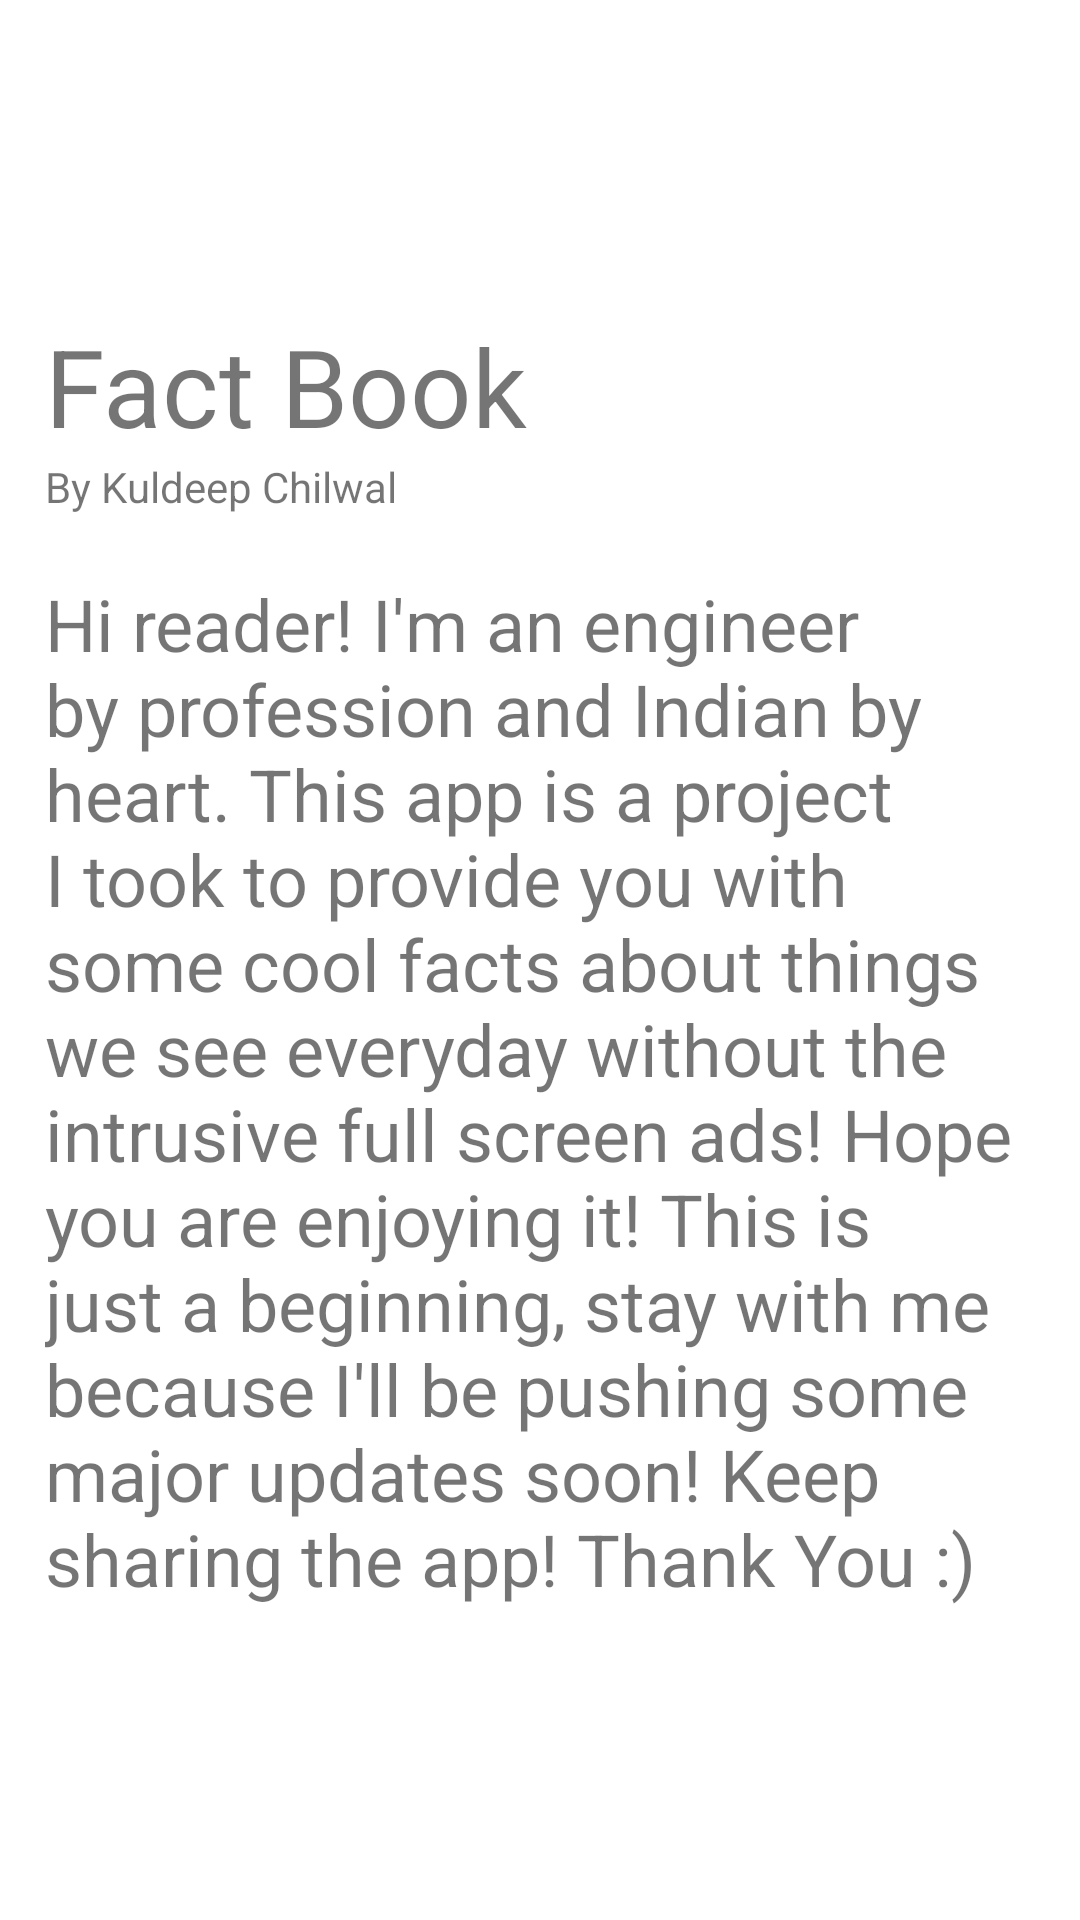

Reconstruct the res/layout file that produces this screen, plus the resources it refers to.
<!-- AndroidManifest.xml: application theme Theme.FactBook -->
<!-- res/layout/activity_about.xml -->
<?xml version="1.0" encoding="utf-8"?>
<androidx.constraintlayout.widget.ConstraintLayout xmlns:android="http://schemas.android.com/apk/res/android"
    xmlns:app="http://schemas.android.com/apk/res-auto"
    xmlns:tools="http://schemas.android.com/tools"
    android:layout_width="match_parent"
    android:layout_height="match_parent"
    android:padding="15dp"
    tools:context=".About">

        <TextView
            android:id="@+id/app_name_for_about"
            android:layout_width="0dp"
            android:layout_height="wrap_content"
            android:text="@string/app_name"
            android:textSize="36sp"
            app:layout_constraintBottom_toTopOf="@+id/AuthorNameText"
            app:layout_constraintEnd_toEndOf="parent"
            app:layout_constraintStart_toStartOf="parent"
            app:layout_constraintTop_toTopOf="parent"
            app:layout_constraintVertical_chainStyle="packed" />

        <TextView
            android:id="@+id/AuthorNameText"
            android:layout_width="match_parent"
            android:layout_height="wrap_content"
            android:text="@string/author_name"
            android:textSize="14sp"
            app:layout_constraintBottom_toTopOf="@+id/AboutAuthorText"
            app:layout_constraintEnd_toEndOf="parent"
            app:layout_constraintStart_toStartOf="parent"
            app:layout_constraintTop_toBottomOf="@+id/app_name_for_about" />

        <TextView
            android:id="@+id/AboutAuthorText"
            android:layout_width="match_parent"
            android:layout_height="wrap_content"
            android:layout_marginTop="20dp"
            android:text="@string/about_text"
            android:textAlignment="viewStart"
            android:textSize="24sp"
            app:layout_constraintBottom_toBottomOf="parent"
            app:layout_constraintEnd_toEndOf="parent"
            app:layout_constraintHorizontal_bias="0.0"
            app:layout_constraintStart_toStartOf="parent"
            app:layout_constraintTop_toBottomOf="@+id/AuthorNameText" />


</androidx.constraintlayout.widget.ConstraintLayout>
<!-- resources referenced by this layout -->
<resources>
  <string name="about_text">Hi reader! I\'m an engineer by profession and Indian by heart. This app is a project I took to provide you with some cool facts about things we see everyday without the intrusive full screen ads! Hope you are enjoying it! This is just a beginning, stay with me because I\'ll be pushing some major updates soon! Keep sharing the app! Thank You :)</string>
  <string name="app_name">Fact Book</string>
  <string name="author_name">By Kuldeep Chilwal</string>
  <style name="Theme.FactBook" parent="Theme.MaterialComponents.DayNight.DarkActionBar">
          
          <item name="colorPrimary">@color/purple_500</item>
          <item name="colorPrimaryVariant">@color/purple_700</item>
          <item name="colorOnPrimary">@color/white</item>
          
          <item name="colorSecondary">@color/teal_200</item>
          <item name="colorSecondaryVariant">@color/teal_700</item>
          <item name="colorOnSecondary">@color/black</item>
          
          <item name="android:statusBarColor" tools:targetApi="l">?attr/colorPrimaryVariant</item>
          
      </style>
  <!-- not gathered from this repository: default colours our renderer supplied (Android Studio template values) -->
  <color name="purple_500">#FF6200EE</color>
  <color name="purple_700">#FF3700B3</color>
  <color name="teal_200">#FF03DAC5</color>
  <color name="teal_700">#FF018786</color>
  <color name="black">#FF000000</color>
  <color name="white">#FFFFFFFF</color>
</resources>
